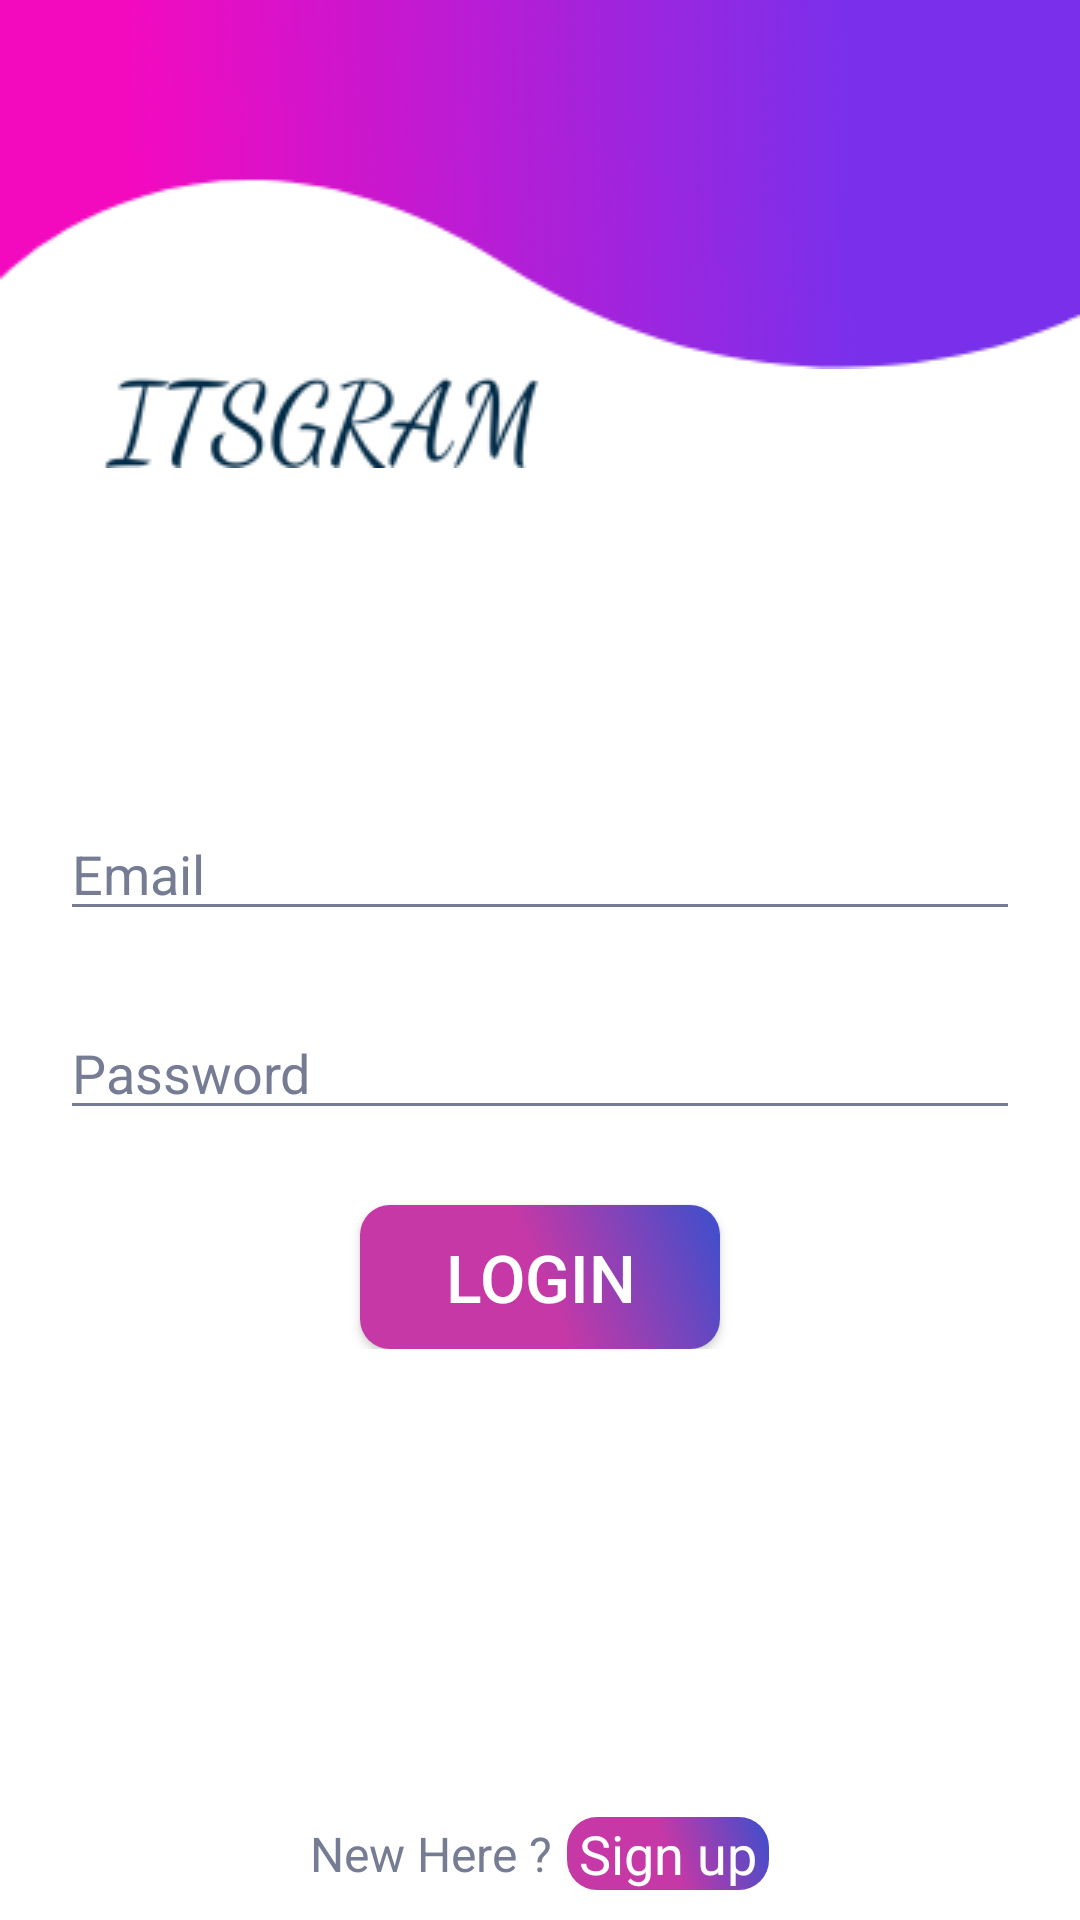

Android layout source for this screen:
<!-- AndroidManifest.xml: application theme Theme.Instagram -->
<!-- res/layout/fragment_login.xml -->
<?xml version="1.0" encoding="utf-8"?>
<androidx.constraintlayout.widget.ConstraintLayout xmlns:android="http://schemas.android.com/apk/res/android"
    xmlns:app="http://schemas.android.com/apk/res-auto"
    xmlns:tools="http://schemas.android.com/tools"
    android:layout_width="match_parent"
    android:layout_height="match_parent"
    android:background="@color/white"
    tools:context=".fragment.LoginFragment">

    <androidx.appcompat.widget.Toolbar
    android:id="@+id/toolbar"
    android:layout_width="match_parent"
    android:layout_height="wrap_content"
    android:background="@drawable/toolbar"
    android:elevation="4dp"
    app:layout_constraintLeft_toLeftOf="parent"
    app:layout_constraintRight_toRightOf="parent"
    app:layout_constraintTop_toTopOf="parent" />

    <ImageView
        android:layout_width="wrap_content"
        android:layout_height="wrap_content"
        android:text="@string/login_text"
        android:textColor="@color/white"
        android:textSize="28sp"
        android:src="@drawable/logonewlite"
        app:layout_constraintEnd_toEndOf="parent"
        app:layout_constraintHorizontal_bias="0.154"
        app:layout_constraintStart_toStartOf="parent"
        app:layout_constraintTop_toBottomOf="@+id/toolbar" />

    <LinearLayout
    android:id="@+id/linearLayout"
    android:layout_width="match_parent"
    android:layout_height="wrap_content"
    android:layout_marginStart="20dp"
    android:layout_marginEnd="20dp"
    android:orientation="vertical"
    app:layout_constraintBottom_toTopOf="@+id/linearLayout3"
    app:layout_constraintLeft_toLeftOf="parent"
    app:layout_constraintRight_toRightOf="parent"
    app:layout_constraintTop_toBottomOf="@+id/toolbar">

        <EditText
            android:id="@+id/etEmail"
            android:layout_width="match_parent"
            android:layout_height="wrap_content"
            android:backgroundTint="@color/gray"
            android:hint="@string/email_text"
            android:inputType="textEmailAddress"
            android:textColor="@color/gray"
            android:textColorHint="@color/gray" />

        <EditText
            android:id="@+id/etPassword"
            android:layout_width="match_parent"
            android:layout_height="wrap_content"
            android:layout_marginTop="25dp"
            android:backgroundTint="@color/gray"
            android:hint="@string/password_text"
            android:inputType="textPassword"
            android:textColor="@color/gray"
            android:textColorHint="@color/gray" />

        <androidx.appcompat.widget.AppCompatButton
            android:id="@+id/btnLogin"
            android:layout_width="120dp"
            android:layout_height="wrap_content"
            android:layout_gravity="center"
            android:layout_marginTop="25dp"
            android:background="@drawable/button_style"
            android:padding="4dp"
            android:text="@string/login_text"
            android:textAllCaps="true"
            android:textColor="@color/white"
            android:textSize="22sp" />

    </LinearLayout>

    <LinearLayout
    android:id="@+id/linearLayout3"
    android:layout_width="match_parent"
    android:layout_height="wrap_content"
    android:gravity="center"
    android:orientation="horizontal"
    android:padding="10dp"
    app:layout_constraintBottom_toBottomOf="parent"
    app:layout_constraintLeft_toLeftOf="parent"
    app:layout_constraintRight_toRightOf="parent">

        <TextView
            android:layout_width="wrap_content"
            android:layout_height="wrap_content"
            android:text="@string/new_here_text"
            android:textColor="@color/gray"
            android:textSize="16sp" />

        <TextView
            android:background="@drawable/button_style"
            android:id="@+id/textSignUP"
            android:layout_width="wrap_content"
            android:layout_height="wrap_content"
            android:layout_marginStart="5dp"
            android:text="@string/sign_up_text"
            android:textColor="@color/white"
            android:paddingStart="4dp"
            android:paddingEnd="4dp"
            android:textSize="18sp" />

    </LinearLayout>

</androidx.constraintlayout.widget.ConstraintLayout>
<!-- resources referenced by this layout -->
<resources>
  <color name="gray">#767C93</color>
  <color name="white">#FFFFFFFF</color>
  <!-- drawable button_style (drawable) -->
  <?xml version="1.0" encoding="utf-8"?>
  <ripple xmlns:android="http://schemas.android.com/apk/res/android"
      android:color="@color/blue"
      android:shape="rectangle">
      <item>
          <shape android:shape="rectangle">
              <corners android:radius="10dp" />
              <gradient
                  android:angle="45"
                  android:centerColor="@color/pink"
                  android:endColor="@color/blue"
                  android:startColor="@color/pink" />
          </shape>
      </item>
  </ripple>
  <!-- drawable logonewlite: png bitmap (drawable, 6386 bytes) -->
  <!-- drawable toolbar: png bitmap (drawable, 5980 bytes) -->
  <string name="email_text">Email</string>
  <string name="login_text">Login</string>
  <string name="new_here_text">New Here ?</string>
  <string name="password_text">Password</string>
  <string name="sign_up_text">Sign up</string>
  <style name="Theme.Instagram" parent="Theme.MaterialComponents.DayNight.DarkActionBar">
          <item name="windowActionBar">false</item>
          <item name="windowNoTitle">true</item>
          <item name="android:windowFullscreen">true</item>
          
          <item name="colorPrimary">@color/purple_500</item>
          <item name="colorPrimaryVariant">@color/purple_700</item>
          <item name="colorOnPrimary">@color/white</item>
          
          <item name="colorSecondary">@color/teal_200</item>
          <item name="colorSecondaryVariant">@color/teal_700</item>
          <item name="colorOnSecondary">@color/black</item>
          
          <item name="android:statusBarColor" tools:targetApi="l">?attr/colorPrimaryVariant</item>
          
      </style>
  <color name="blue">#3C4FCD</color>
  <color name="pink">#C638A6</color>
  <color name="purple_500">#FF6200EE</color>
  <color name="purple_700">#FF3700B3</color>
  <color name="teal_200">#FF03DAC5</color>
  <color name="teal_700">#FF018786</color>
  <color name="black">#FF000000</color>
</resources>
